Labelled photos from "datasets", an image-classification folder in Bangsenjata/AI-Detect-FruitVegetable. The possible labels are: Brokoli, Terong, Wortel, anggur, apel, brokoli, jeruk, manggis, pisang, terong, wortel.

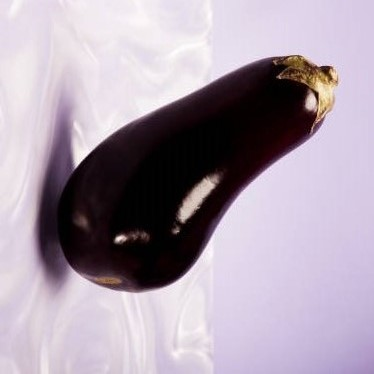
Label: Terong

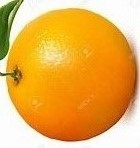
Label: jeruk

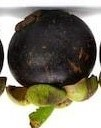
Label: manggis

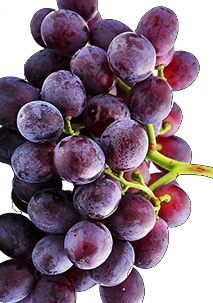
Label: anggur

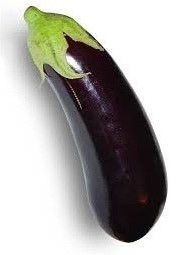
Label: terong

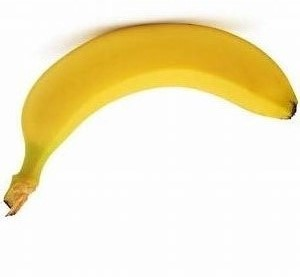
Label: pisang
